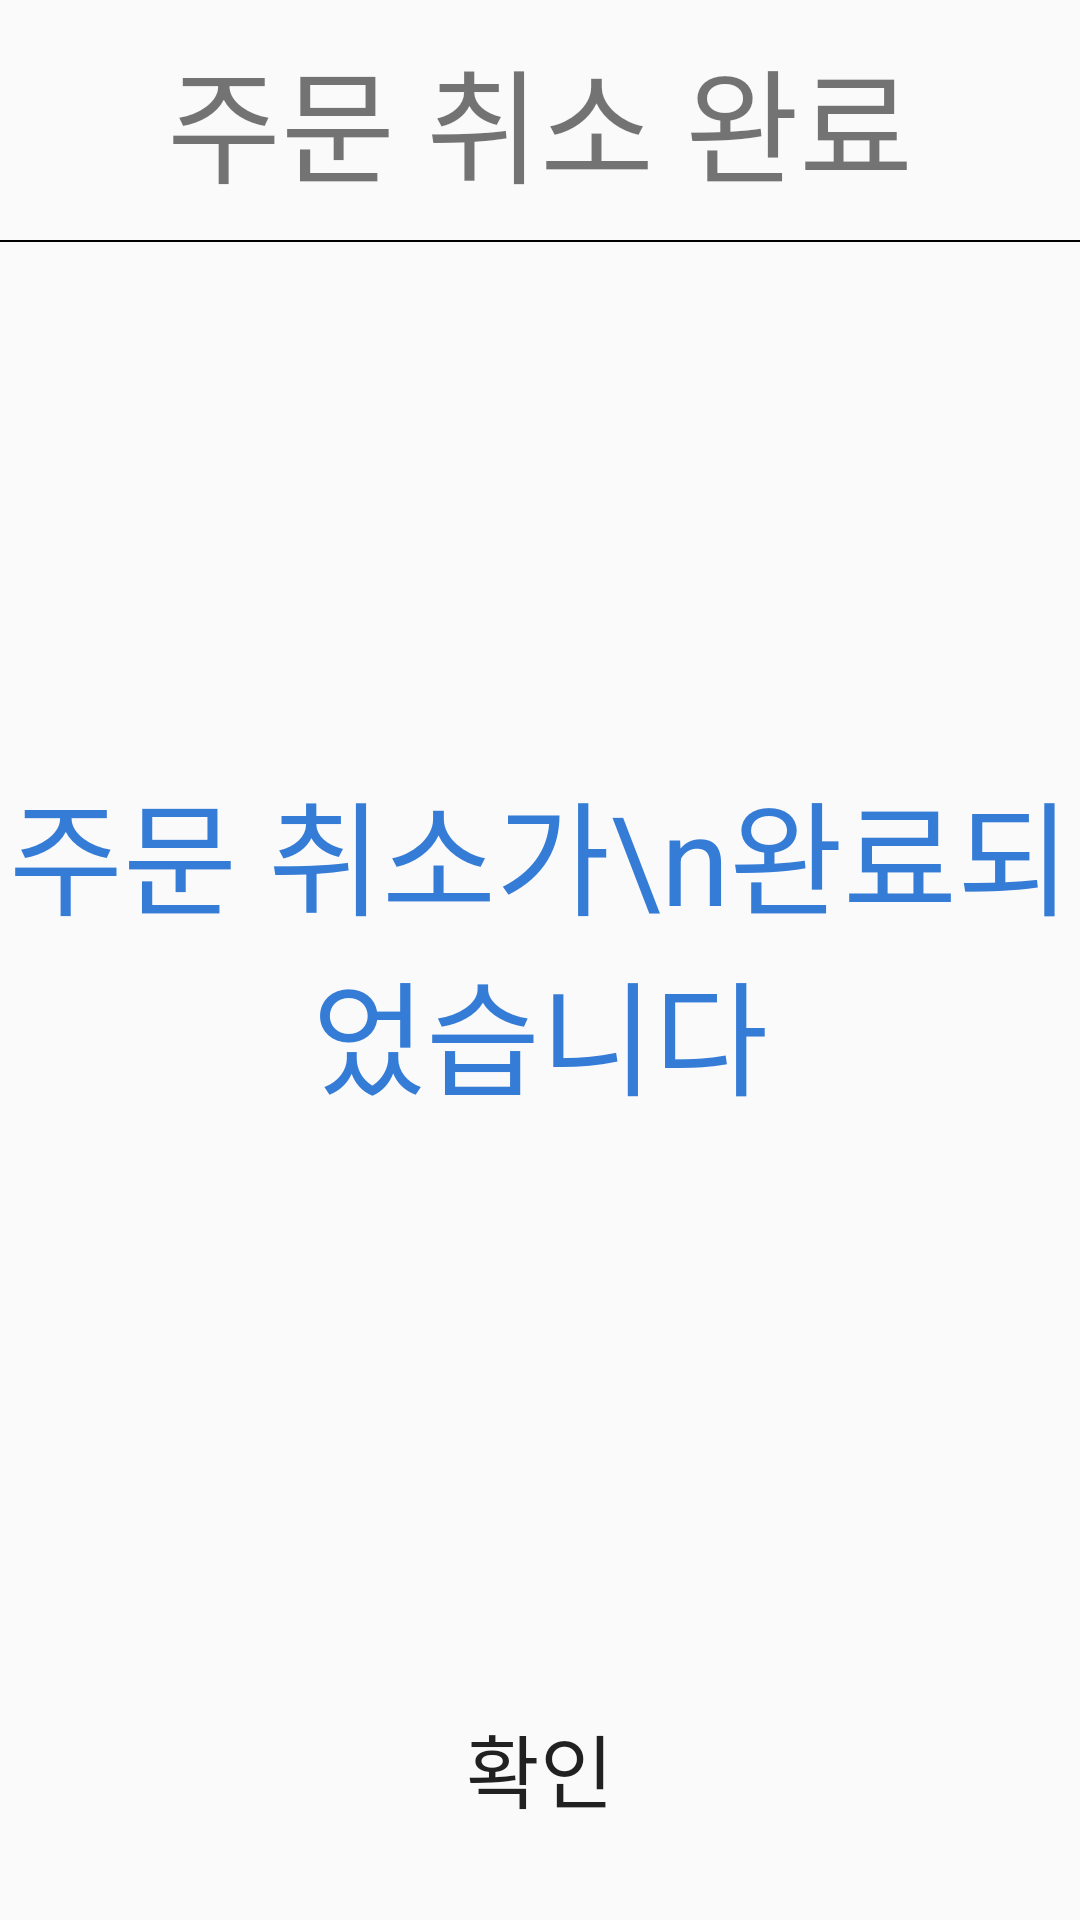

Layout XML and referenced resources for this Android screen:
<!-- AndroidManifest.xml: application theme AppTheme -->
<!-- res/layout/order_cancle.xml -->
<?xml version="1.0" encoding="utf-8"?>
<LinearLayout xmlns:android="http://schemas.android.com/apk/res/android"
    android:orientation="vertical" android:layout_width="match_parent"
    android:layout_height="match_parent">
    <LinearLayout
        android:layout_width="match_parent"
        android:layout_height="wrap_content"
        android:layout_margin="10dp">
        <TextView
            android:layout_width="match_parent"
            android:layout_height="wrap_content"
            android:text="주문 취소 완료"
            android:textSize="20pt"
            android:gravity="center_horizontal"/>
    </LinearLayout>
    <View
        android:layout_width="match_parent"
        android:layout_height="2px"
        android:background="#000000"/>
    <LinearLayout
        android:layout_width="match_parent"
        android:layout_height="1400px"
        android:orientation="vertical">

        <TextView
            android:layout_width="match_parent"
            android:layout_height="match_parent"
            android:gravity="center"
            android:text="주문 취소가\n완료되었습니다"
            android:textColor="#357CD7"
            android:textSize="20pt" />
    </LinearLayout>
    <LinearLayout
        android:layout_width="match_parent"
        android:layout_height="match_parent"
        android:gravity="center">
        <Button
            android:layout_width="wrap_content"
            android:layout_height="wrap_content"
            android:text="확인"
            android:background="none"
            android:textSize="13pt"
            android:layout_margin="10dp"
            android:gravity="center_horizontal"/>
    </LinearLayout>
</LinearLayout>
<!-- resources referenced by this layout -->
<resources>
  <style name="AppTheme" parent="Theme.AppCompat.Light.DarkActionBar">
          
          <item name="colorPrimary">@color/colorPrimary</item>
          <item name="colorPrimaryDark">@color/colorPrimaryDark</item>
          <item name="colorAccent">@color/colorAccent</item>
      </style>
  <!-- not gathered from this repository: default colours our renderer supplied (Android Studio template values) -->
  <color name="colorPrimary">#FF6200EE</color>
  <color name="colorPrimaryDark">#FF3700B3</color>
  <color name="colorAccent">#FF03DAC5</color>
</resources>
